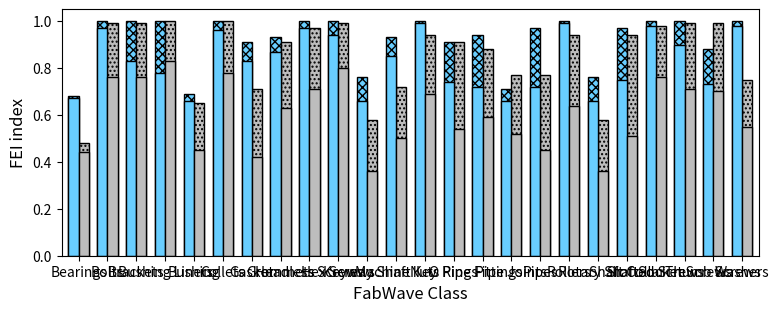

Write the Python code that produced this figure. (Note: this script raises an exception after producing the figure.)
#!/usr/bin/python

import matplotlib.pyplot as plt
import numpy as np
import sys
import string

benchmark = 'class'
mydpi = 600
pltsize = (9, 3.2)


data = {
    'class_naive' : {
        '2_slices' : [0.67, 0.97, 0.83, 0.78, 0.66, 0.96, 0.83, 0.87, 0.97, 0.94, 0.66, 0.85, 0.99, 0.74, 0.72, 0.66, 0.72, 0.99, 0.66, 0.75, 0.98, 0.90, 0.73, 0.98],
        '4_slices' : [0.44, 0.76, 0.76, 0.83, 0.45, 0.78, 0.42, 0.63, 0.71, 0.80, 0.36, 0.50, 0.69, 0.54, 0.59, 0.52, 0.45, 0.64, 0.36, 0.51, 0.76, 0.71, 0.70, 0.55],
    },
    'class_neighborhoods' : {
        '2_slices' : [0.68, 1.00, 1.00, 1.00, 0.69, 1.00, 0.91, 0.93, 1.00, 1.00, 0.76, 0.93, 1.00, 0.91, 0.94, 0.71, 0.97, 1.00, 0.76, 0.97, 1.00, 1.00, 0.88, 1.00],
        '4_slices' : [0.48, 0.99, 0.99, 1.00, 0.65, 1.00, 0.71, 0.91, 0.97, 0.99, 0.58, 0.72, 0.94, 0.91, 0.88, 0.77, 0.77, 0.94, 0.58, 0.94, 0.98, 0.99, 0.99, 0.75],
    }
}

x_axis_labels = [
    'Bearings',
    'Bolts',
    'Brackets',
    'Bushing Liners',
    'Bushing',
    'Collets',
    'Gasket',
    'Grommets',
    'Headless Screws',
    'Hex Screws',
    'Keyway Shaft',
    'Machine Key',
    'Nuts',
    'O Rings',
    'Pipe Fittings',
    'Pipe Joints',
    'Pipes',
    'Rollers',
    'Rotary Shaft',
    'Shaft Collar',
    'Slotted Screws',
    'Socket Screws',
    'Thumb Screws',
    'Washers'
]

data8b_naive = data[benchmark+"_naive"]['2_slices']
data16b_naive = data[benchmark+"_naive"]['4_slices']

data8b_neighborhoods = data[benchmark+"_neighborhoods"]['2_slices']
data16b_neighborhoods = data[benchmark+"_neighborhoods"]['4_slices']


N = len(data8b_neighborhoods)
index = np.arange(N)  # the x locations for the groups
width = 0.35       # the width of the bars

fig, ax = plt.subplots(figsize=pltsize)

ax.margins(0.01, 0.01)

rects1_neighborhoods = ax.bar(index-width/2, data8b_neighborhoods, width, color='#69ceff', hatch='xxxx', edgecolor='black', linewidth=1)
rects2_neighborhoods = ax.bar(index+width/2, data16b_neighborhoods, width, color='#bdbdbd', hatch='....', edgecolor='black', linewidth=1)

rects1_naive = ax.bar(index-width/2, data8b_naive, width, color='#69ceff', edgecolor='black', linewidth=1)
rects2_naive = ax.bar(index+width/2, data16b_naive, width, color='#bdbdbd', edgecolor='black', linewidth=1)


# ax.set_yscale('log')
ax.set_ylim([0, 1.05])
ax.set_yticks(np.arange(0, 1.05, step=0.2))
ax.set_ylabel('FEI index', fontsize=12)
ax.set_xticks(index)
ax.set_xlabel('FabWave Class', fontsize=12)
ax.set_xticklabels(x_axis_labels, rotation='90')

ax.tick_params(axis='both', which='major', labelsize=10)

ax.legend((rects1_naive[0], rects2_naive[0], rects1_neighborhoods[0], rects2_neighborhoods[0]), ['Naive 2 slices', 'Naive 4 slices', 'Neighborhoods 2 slices', 'Neighborhoods 4 slices'], fontsize=10, ncol=4, bbox_to_anchor=(0, 1.02, 1, 0.2), loc='lower center')
# ax.legend((rects1_naive[0], rects2_naive[0], rects1_neighborhoods[0], rects2_neighborhoods[0]), ['Naive 2 slices', 'Naive 4 slices', 'Neighborhoods 2 slices', 'Neighborhoods 4 slices'], fontsize=9, ncol=4, loc='lower center', framealpha=0.9)

def autolabel(rects):
    for rect in rects:
        height = rect.get_height()
        ax.text(rect.get_x() + rect.get_width()/2., 1.05*height, '%2.1f' % (height), ha='center', va='bottom', fontsize=9)


# autolabel(rects1_neighborhoods)
# autolabel(rects2_neighborhoods)

# plt.show()

plt.tight_layout()
plt.savefig("../images/fei.png", dpi=mydpi, bbox_inches="tight", pad_inches=0.03)
